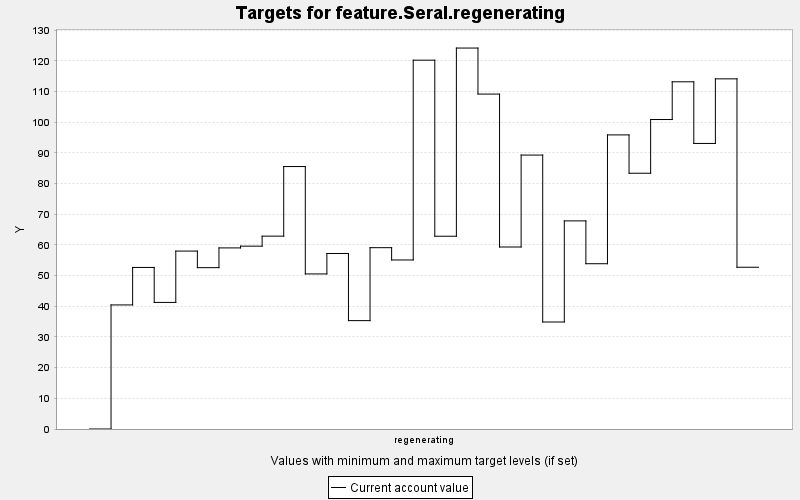

The data file committed next to this chart (first rows):
TARGET, PERIOD, YEAR, PERIODWIDTH, MINIMUM, MAXIMUM, MINWEIGHT, MAXWEIGHT, CURRENT, SUMMARY
feature.Seral.regenerating, 0, 0, 10.0, 0.0, 10000, 1.0, 1.0, 0.0, 0.0
feature.Seral.regenerating, 1, 10, 10.0, 0.0, 10000, 1.0, 1.0, 40.46, 0.0
feature.Seral.regenerating, 2, 20, 10.0, 0.0, 10000, 1.0, 1.0, 52.68, 0.0
feature.Seral.regenerating, 3, 30, 10.0, 0.0, 10000, 1.0, 1.0, 41.28, 0.0
feature.Seral.regenerating, 4, 40, 10.0, 0.0, 10000, 1.0, 1.0, 58.02, 0.0
feature.Seral.regenerating, 5, 50, 10.0, 0.0, 10000, 1.0, 1.0, 52.61, 0.0
feature.Seral.regenerating, 6, 60, 10.0, 0.0, 10000, 1.0, 1.0, 59.05, 0.0
feature.Seral.regenerating, 7, 70, 10.0, 0.0, 10000, 1.0, 1.0, 59.62, 0.0
feature.Seral.regenerating, 8, 80, 10.0, 0.0, 10000, 1.0, 1.0, 62.89, 0.0
feature.Seral.regenerating, 9, 90, 10.0, 0.0, 10000, 1.0, 1.0, 85.58, 0.0
feature.Seral.regenerating, 10, 100, 10.0, 0.0, 10000, 1.0, 1.0, 50.56, 0.0
feature.Seral.regenerating, 11, 110, 10.0, 0.0, 10000, 1.0, 1.0, 57.23, 0.0
feature.Seral.regenerating, 12, 120, 10.0, 0.0, 10000, 1.0, 1.0, 35.34, 0.0
feature.Seral.regenerating, 13, 130, 10.0, 0.0, 10000, 1.0, 1.0, 59.12, 0.0
feature.Seral.regenerating, 14, 140, 10.0, 0.0, 10000, 1.0, 1.0, 55.12, 0.0
feature.Seral.regenerating, 15, 150, 10.0, 0.0, 10000, 1.0, 1.0, 120.3, 0.0
feature.Seral.regenerating, 16, 160, 10.0, 0.0, 10000, 1.0, 1.0, 62.86, 0.0
feature.Seral.regenerating, 17, 170, 10.0, 0.0, 10000, 1.0, 1.0, 124.2, 0.0
feature.Seral.regenerating, 18, 180, 10.0, 0.0, 10000, 1.0, 1.0, 109.2, 0.0
feature.Seral.regenerating, 19, 190, 10.0, 0.0, 10000, 1.0, 1.0, 59.35, 0.0
feature.Seral.regenerating, 20, 200, 10.0, 0.0, 10000, 1.0, 1.0, 89.32, 0.0
feature.Seral.regenerating, 21, 210, 10.0, 0.0, 10000, 1.0, 1.0, 34.89, 0.0
feature.Seral.regenerating, 22, 220, 10.0, 0.0, 10000, 1.0, 1.0, 67.86, 0.0
feature.Seral.regenerating, 23, 230, 10.0, 0.0, 10000, 1.0, 1.0, 53.89, 0.0
feature.Seral.regenerating, 24, 240, 10.0, 0.0, 10000, 1.0, 1.0, 95.9, 0.0
feature.Seral.regenerating, 25, 250, 10.0, 0.0, 10000, 1.0, 1.0, 83.4, 0.0
feature.Seral.regenerating, 26, 260, 10.0, 0.0, 10000, 1.0, 1.0, 100.9, 0.0
feature.Seral.regenerating, 27, 270, 10.0, 0.0, 10000, 1.0, 1.0, 113.2, 0.0
feature.Seral.regenerating, 28, 280, 10.0, 0.0, 10000, 1.0, 1.0, 93.11, 0.0
feature.Seral.regenerating, 29, 290, 10.0, 0.0, 10000, 1.0, 1.0, 114.2, 0.0
feature.Seral.regenerating, 30, 300, 10.0, 0.0, 10000, 1.0, 1.0, 52.74, 0.0
